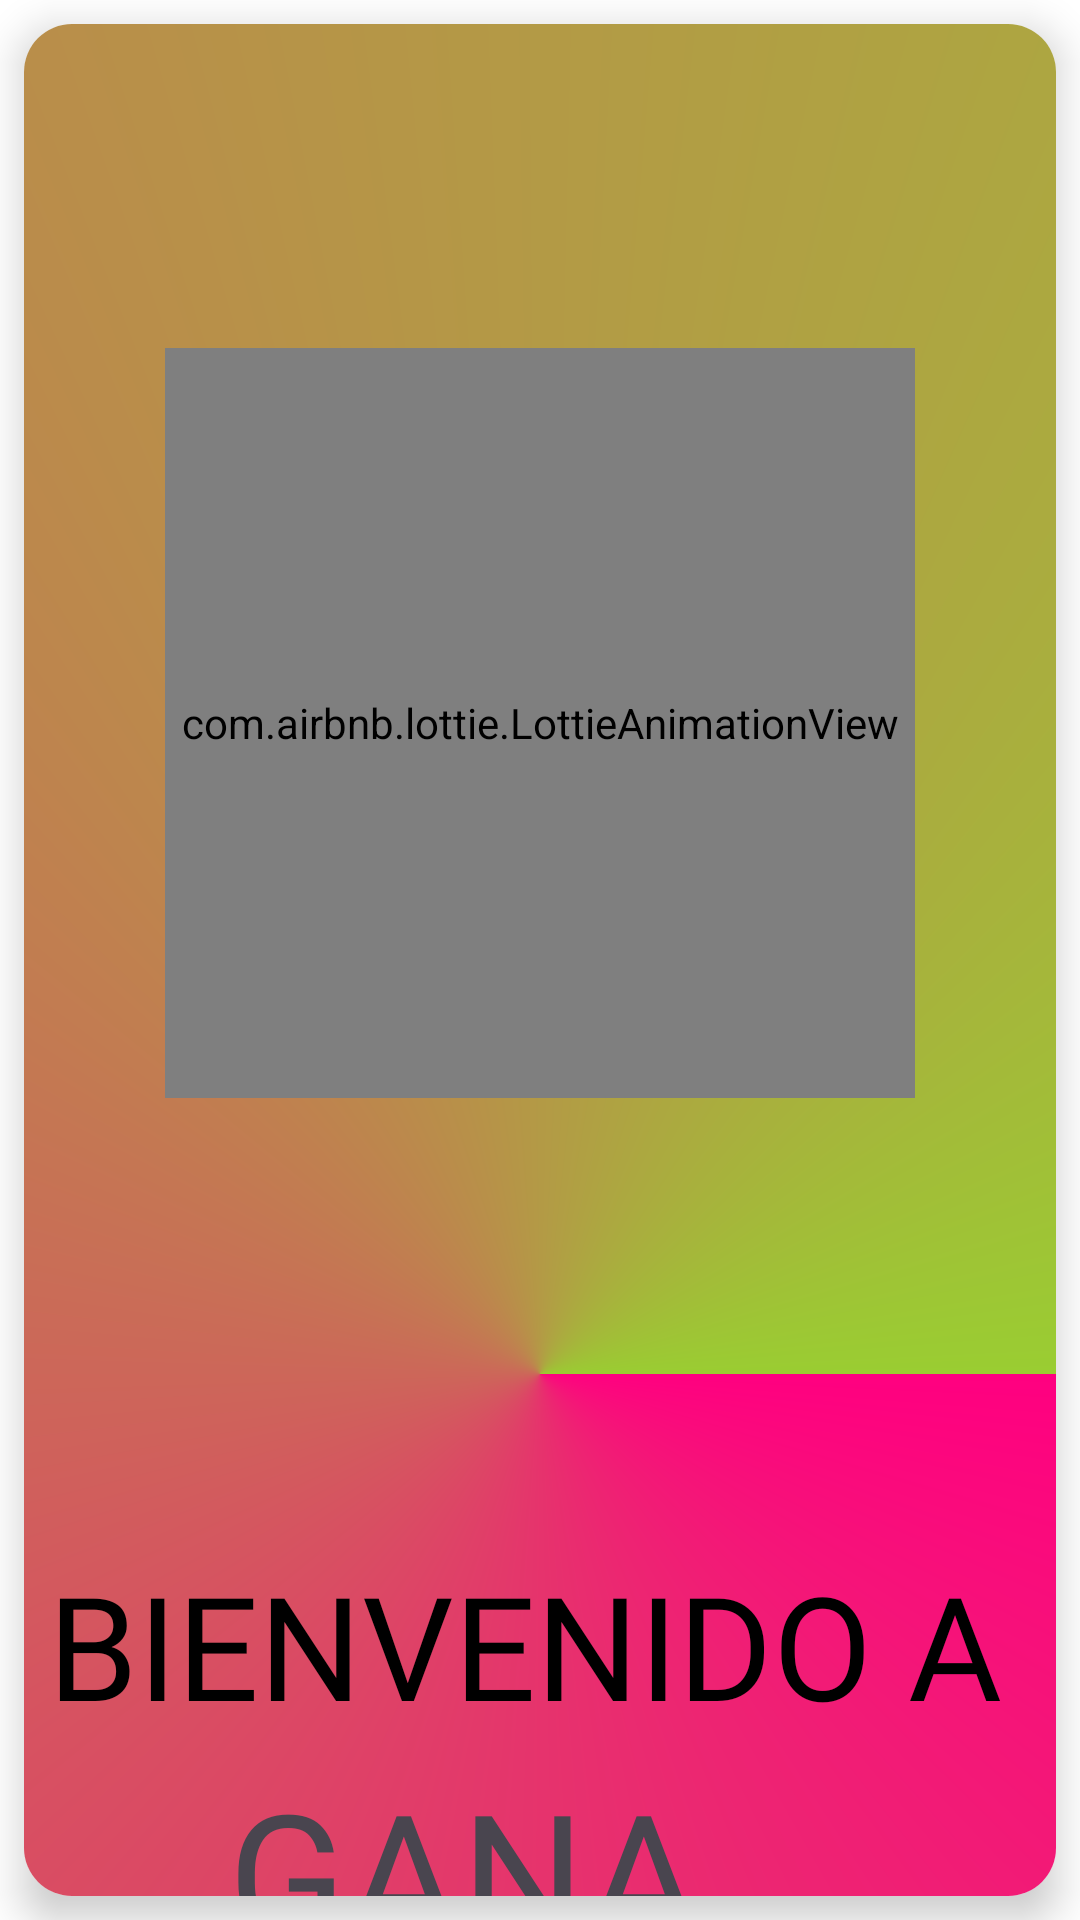

Android layout source for this screen:
<!-- AndroidManifest.xml: application theme Theme.GanaGoza -->
<!-- res/layout/activity_opciones_registro.xml -->
<RelativeLayout xmlns:android="http://schemas.android.com/apk/res/android"
    xmlns:app="http://schemas.android.com/apk/res-auto"
    xmlns:tools="http://schemas.android.com/tools"
    android:id="@+id/main"
    android:layout_width="match_parent"
    android:layout_height="match_parent"
    tools:context=".view.OpcionesRegistro">

    <LinearLayout
        android:layout_width="match_parent"
        android:layout_height="match_parent"
        android:background="@android:color/white"
        android:gravity="center_horizontal|center_vertical"
        android:orientation="vertical">

        <androidx.cardview.widget.CardView
            android:layout_width="match_parent"
            android:layout_height="100dp"
            android:layout_weight="100"
            android:layout_margin="8dp"
            app:cardCornerRadius="16dp"
            app:cardElevation="8dp">

            <LinearLayout
                android:layout_width="match_parent"
                android:layout_height="900dp"
                android:background="@drawable/background_registro_gradient"
                android:orientation="vertical"
                android:padding="8dp">

                <com.airbnb.lottie.LottieAnimationView
                    android:layout_width="250dp"
                    android:layout_height="250dp"
                    android:layout_gravity="center"
                    android:layout_marginTop="100dp"
                    android:hardwareAccelerated="true"
                    app:lottie_autoPlay="true"
                    app:lottie_enableMergePathsForKitKatAndAbove="true"
                    app:lottie_loop="true"
                    app:lottie_rawRes="@raw/prueba15" />


                <TextView
                    android:layout_width="wrap_content"
                    android:layout_height="wrap_content"
                    android:layout_gravity="center_vertical"
                    android:layout_marginTop="150dp"
                    android:fontFamily="@font/jersey"
                    android:maxLines="1"
                    android:text="@string/bienvenido_a"
                    android:textAllCaps="true"
                    android:textColor="@color/black"
                    android:textSize="48sp" />

                <View
                    android:layout_width="match_parent"
                    android:layout_height="5dp" />

                <TextView
                    android:layout_width="wrap_content"
                    android:layout_height="wrap_content"
                    android:layout_gravity="center_horizontal"
                    android:layout_marginStart="40dp"
                    android:fontFamily="@font/paradero21"
                    android:text="@string/ganagoza"
                    android:textAllCaps="true"
                    android:textSize="58sp" />

                <com.google.android.material.button.MaterialButton
                    android:id="@+id/Ingresar_email"
                    android:layout_width="match_parent"
                    android:layout_height="wrap_content"
                    android:layout_marginTop="30dp"
                    android:backgroundTint="@color/white"
                    android:elevation="8dp"
                    android:fontFamily="@font/jersey"
                    android:text="@string/Ingresa_email"
                    android:textAllCaps="true"
                    android:textColor="@android:color/black"
                    android:textSize="30sp"
                    app:icon="@drawable/google"
                    app:iconGravity="textStart"
                    app:iconPadding="10dp"
                    app:iconTint="@null" />


                <com.google.android.material.button.MaterialButton
                    android:id="@+id/Ingresar_cuenta"
                    android:layout_width="match_parent"
                    android:layout_height="wrap_content"
                    android:layout_marginTop="50dp"
                    android:backgroundTint="@color/white"
                    android:elevation="20dp"
                    android:fontFamily="@font/jersey"
                    android:text="@string/Ingresar_cuenta"
                    android:textAllCaps="true"
                    android:textColor="@color/rojo"
                    android:textSize="30sp"
                    app:icon="@drawable/acceso"
                    app:iconGravity="textStart"
                    app:iconPadding="10dp"
                    app:iconTint="@null" />

            </LinearLayout>
        </androidx.cardview.widget.CardView>
    </LinearLayout>
</RelativeLayout>
<!-- resources referenced by this layout -->
<resources>
  <color name="black">#FF000000</color>
  <color name="rojo">#FF0000</color>
  <color name="white">#FFFFFFFF</color>
  <!-- drawable background_registro_gradient (drawable) -->
  <?xml version="1.0" encoding="utf-8"?>
  <shape xmlns:android="http://schemas.android.com/apk/res/android">
      <gradient
          android:startColor="@color/rosa"
          android:endColor="@color/amarillo_verde"
          android:type="sweep"
  
          />
  </shape>
  <string name="Ingresa_email">Continuar con Google</string>
  <string name="Ingresar_cuenta">Acceder Ahora</string>
  <string name="bienvenido_a">Bienvenido a</string>
  <string name="ganagoza"> Gana Goza</string>
  <style name="Theme.GanaGoza" parent="Base.Theme.GanaGoza" />
  <color name="rosa">#ff0080</color>
  <color name="amarillo_verde">#9ACD32</color>
  <style name="Base.Theme.GanaGoza" parent="Theme.Material3.DayNight.NoActionBar">
          
          
      </style>
</resources>
